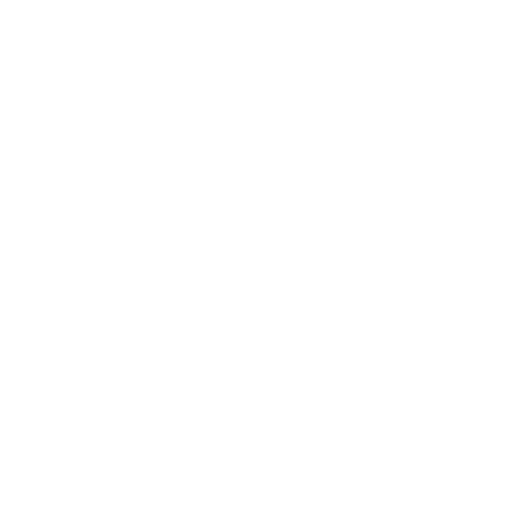
t = 0.00 s
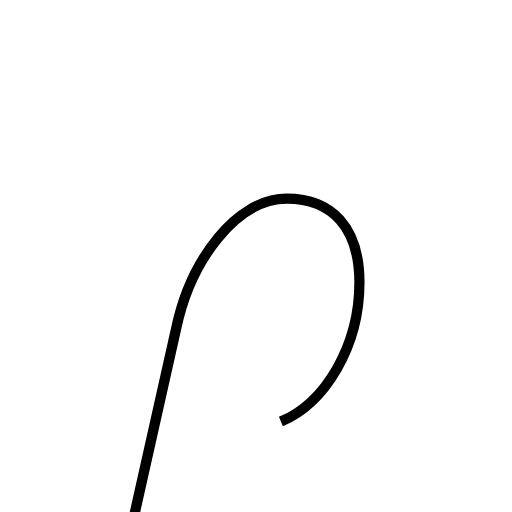
t = 2.00 s
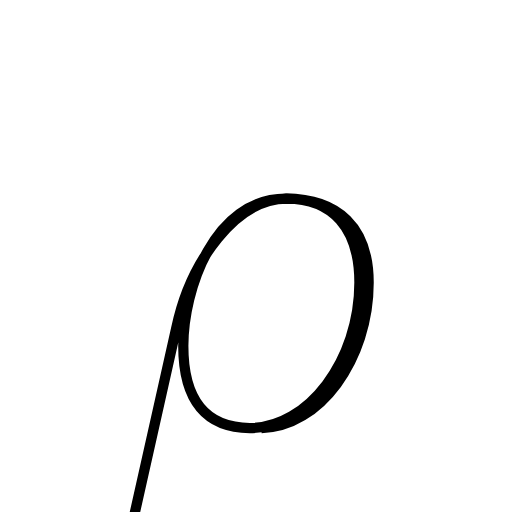
t = 4.00 s
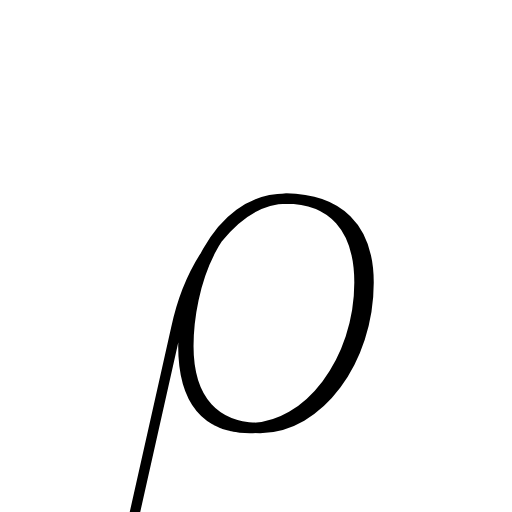
t = 6.00 s
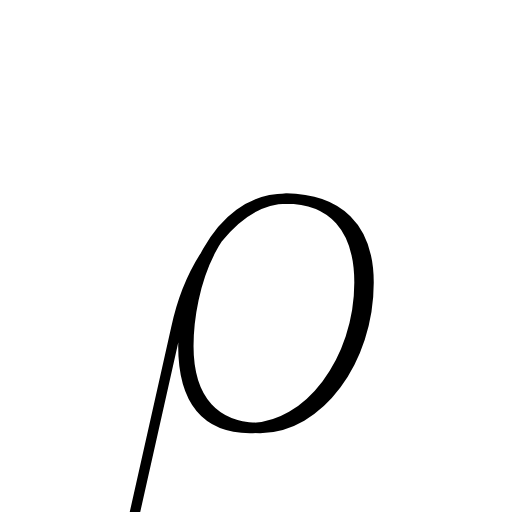
t = 8.00 s
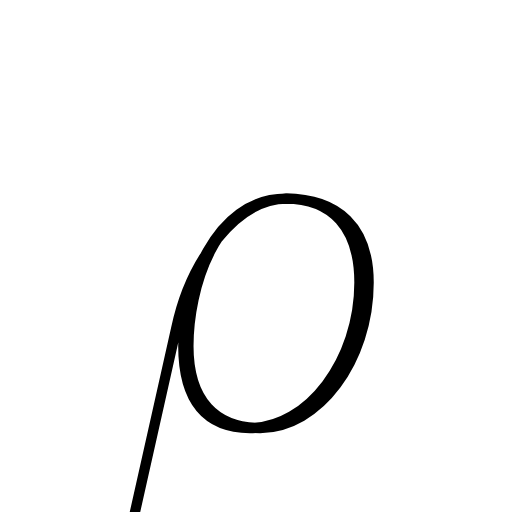
t = 10.00 s

The animated SVG that drew these frames (rendered in a browser with its animation timeline set to each time). Animation: 1 SMIL element (animate=1); frames cover the first 10.00 s.

<?xml version='1.0' encoding='utf-8'?>
<svg viewBox="0.0 -6.0 50.0 50.0" version="1.1" xmlns="http://www.w3.org/2000/svg"><rect x="-1000" y="-1000" width="2000" height="2000" stroke="white" fill="white" /><g style="fill:none;stroke:#000000;stroke-width:1"><path d="M 12.8 7.7 L 17.2 -11.9 C 18.6 -18.6 23.1 -24.6 28.0 -24.6 C 32.4 -24.6 35.1 -21.8 35.1 -16.4 C 35.1 -8.8 30.1 -2.2 24.4 -2.2 C 20.2 -2.2 17.9 -4.8 17.9 -10.2 C 17.9 -15.7 20.9 -24.6 27.9 -24.6 C 33.0 -24.6 36.0 -21.8 36.0 -16.4 C 36.0 -8.8 31.1 -2.2 25.4 -2.2 C 21.1 -2.2 18.4 -4.8 18.4 -10.2 C 18.4 -15.7 20.9 -24.6 27.9 -24.6 C 32.4 -24.6 35.1 -21.8 35.1 -16.4 C 35.1 -8.8 30.1 -2.2 24.4 -2.2 C 20.2 -2.2 17.9 -4.8 17.9 -10.2 C 17.9 -15.7 20.9 -24.6 27.9 -24.6 C 33.0 -24.6 36.0 -21.8 36.0 -16.4 C 36.0 -8.8 31.1 -2.2 25.4 -2.2 C 21.1 -2.2 18.4 -4.8 18.4 -10.2 C 18.4 -15.7 20.9 -24.6 27.9 -24.6 C 33.0 -24.6 36.0 -21.8 36.0 -16.4 C 36.0 -8.8 31.1 -2.2 25.4 -2.2 C 21.1 -2.2 18.4 -4.8 18.4 -10.2 C 18.4 -15.7 20.9 -24.6 27.9 -24.6 C 33.0 -24.6 36.0 -21.8 36.0 -16.4 C 36.0 -8.8 31.1 -2.2 25.4 -2.2 C 21.1 -2.2 18.4 -4.8 18.4 -10.2 C 18.4 -15.7 20.9 -24.6 27.9 -24.6 C 33.0 -24.6 36.0 -21.8 36.0 -16.4 C 36.0 -8.8 31.1 -2.2 25.4 -2.2 C 21.1 -2.2 18.4 -4.8 18.4 -10.2 C 18.4 -15.7 20.9 -24.6 27.9 -24.6 C 33.0 -24.6 36.0 -21.8 36.0 -16.4 C 36.0 -8.8 31.1 -2.2 25.4 -2.2 C 21.1 -2.2 18.4 -4.8 18.4 -10.2 C 18.4 -15.7 20.9 -24.6 27.9 -24.6 C 33.0 -24.6 36.0 -21.8 36.0 -16.4 C 36.0 -8.8 31.1 -2.2 25.4 -2.2 C 21.1 -2.2 18.4 -4.8 18.4 -10.2 C 18.4 -15.7 20.9 -24.6 27.9 -24.6 C 33.0 -24.6 36.0 -21.8 36.0 -16.4 C 36.0 -8.8 31.1 -2.2 25.4 -2.2 L 21.1 -2.0" transform="translate(0.0 38.0)" stroke-dasharray="647.7883268305791" stroke-dashoffset="647.7883268305791"><animate attributeName="stroke-dashoffset" from="647.7883268305791" to="0" dur="19.433649804917373s" begin="0s" fill="freeze" /></path></g></svg>
